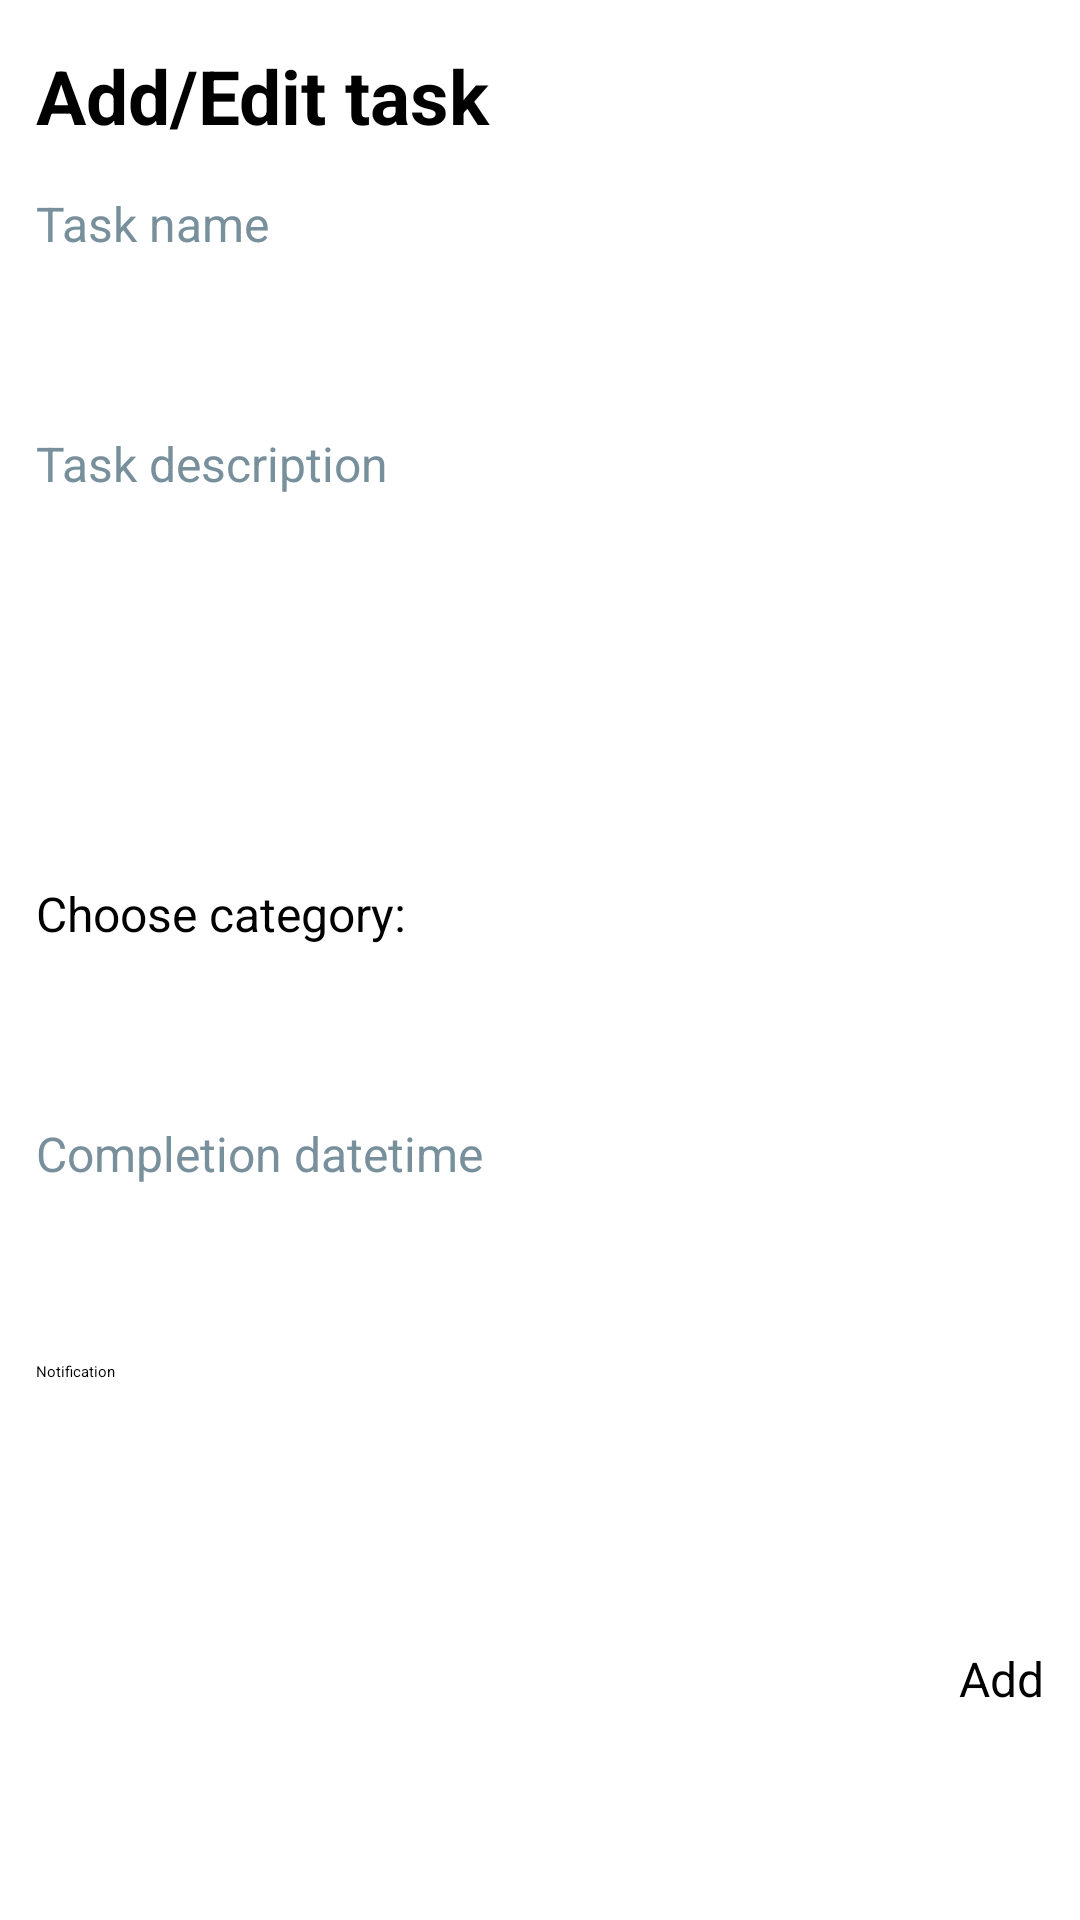

Reconstruct the res/layout file that produces this screen, plus the resources it refers to.
<!-- AndroidManifest.xml: application theme Theme.TODOList -->
<!-- res/layout/activity_add_edit_task.xml -->
<?xml version="1.0" encoding="utf-8"?>
<LinearLayout xmlns:android="http://schemas.android.com/apk/res/android"
    xmlns:tools="http://schemas.android.com/tools"
    android:id="@+id/main"
    android:layout_width="match_parent"
    android:layout_height="match_parent"
    android:fitsSystemWindows="true"
    android:orientation="vertical"
    tools:context=".activity.AddEditTaskActivity">

    <TextView
        android:id="@+id/text_add_edit_header"
        android:layout_width="match_parent"
        android:layout_height="wrap_content"
        android:paddingHorizontal="@dimen/main_layout_padding"
        android:paddingVertical="@dimen/header_padding"
        android:text="@string/add_edit_task_header"
        android:textSize="@dimen/header_font_size"
        android:textStyle="bold" />

    <ScrollView
        android:id="@+id/scroll_view"
        android:layout_width="match_parent"
        android:layout_height="wrap_content"
        tools:context=".activity.AddEditTaskActivity">

        <LinearLayout
            android:layout_width="match_parent"
            android:layout_height="wrap_content"
            android:orientation="vertical"
            android:paddingHorizontal="@dimen/main_layout_padding">

            <LinearLayout
                android:layout_width="match_parent"
                android:layout_height="80dp"
                android:orientation="horizontal">

                <EditText
                    android:id="@+id/text_task_title"
                    android:layout_width="match_parent"
                    android:layout_height="match_parent"
                    android:autofillHints=""
                    android:ems="10"
                    android:hint="@string/task_name_input_placeholder"
                    android:inputType="text"
                    android:textColorHint="@color/river_pirate_blue"
                    android:textSize="@dimen/standard_font_size" />
            </LinearLayout>

            <LinearLayout
                android:layout_width="match_parent"
                android:layout_height="150dp"
                android:orientation="horizontal">

                <EditText
                    android:id="@+id/text_task_description"
                    android:layout_width="match_parent"
                    android:layout_height="match_parent"
                    android:autofillHints=""
                    android:ems="10"
                    android:gravity="start|top"
                    android:hint="@string/description_input_placeholder"
                    android:inputType="textMultiLine"
                    android:textColorHint="@color/river_pirate_blue"
                    android:textSize="@dimen/standard_font_size" />
            </LinearLayout>

            <LinearLayout
                android:layout_width="match_parent"
                android:layout_height="80dp"
                android:orientation="horizontal">

                <TextView
                    android:id="@+id/text_category_spinner"
                    android:layout_width="wrap_content"
                    android:layout_height="wrap_content"
                    android:text="@string/choose_category_label"
                    android:textSize="@dimen/standard_font_size" />

                <Spinner
                    android:id="@+id/spinner_category"
                    android:layout_width="wrap_content"
                    android:layout_height="match_parent"
                    android:paddingHorizontal="@dimen/spinner_item_padding"
                    tools:listitem="@layout/spinner_item" />

            </LinearLayout>

            <LinearLayout
                android:layout_width="match_parent"
                android:layout_height="80dp"
                android:orientation="horizontal">

                <EditText
                    android:id="@+id/text_completion_date"
                    android:layout_width="match_parent"
                    android:layout_height="match_parent"
                    android:autofillHints=""
                    android:ems="10"
                    android:hint="@string/datetime_input_placeholder"
                    android:inputType="datetime"
                    android:textColorHint="@color/river_pirate_blue"
                    android:textSize="@dimen/standard_font_size"
                    android:focusable="false"
                    android:focusableInTouchMode="false" />

            </LinearLayout>

            <LinearLayout
                android:layout_width="match_parent"
                android:layout_height="80dp"
                android:orientation="horizontal">

                <CheckBox
                    android:id="@+id/checkbox_notification"
                    android:layout_width="match_parent"
                    android:layout_height="match_parent"
                    android:text="@string/checkbox_notification_label" />
            </LinearLayout>

            <LinearLayout
                android:layout_width="match_parent"
                android:layout_height="match_parent"
                android:gravity="end"
                android:orientation="horizontal"
                android:paddingVertical="@dimen/form_element_v_padding">

                <Button
                    android:id="@+id/button"
                    android:layout_width="wrap_content"
                    android:layout_height="wrap_content"
                    android:backgroundTint="@color/green"
                    android:onClick="addButtonOnClick"
                    android:text="@string/button_add_text"
                    android:textSize="@dimen/standard_font_size" />
            </LinearLayout>

        </LinearLayout>
    </ScrollView>
</LinearLayout>
<!-- res/layout/spinner_item.xml (included above) -->
<?xml version="1.0" encoding="utf-8"?>
<TextView xmlns:android="http://schemas.android.com/apk/res/android"
    android:id="@android:id/text1"
    android:layout_width="match_parent"
    android:layout_height="wrap_content"
    android:textSize="@dimen/standard_font_size" />
<!-- resources referenced by this layout -->
<resources>
  <color name="green">#008631</color>
  <color name="river_pirate_blue">#78909C</color>
  <dimen name="form_element_v_padding">15dp</dimen>
  <dimen name="header_font_size">25sp</dimen>
  <dimen name="header_padding">15dp</dimen>
  <dimen name="main_layout_padding">12dp</dimen>
  <dimen name="spinner_item_padding">10dp</dimen>
  <dimen name="standard_font_size">16sp</dimen>
  <string name="add_edit_task_header">Add/Edit task</string>
  <string name="button_add_text">Add</string>
  <string name="checkbox_notification_label">Notification</string>
  <string name="choose_category_label">Choose category:</string>
  <string name="datetime_input_placeholder">Completion datetime</string>
  <string name="description_input_placeholder">Task description</string>
  <string name="task_name_input_placeholder">Task name</string>
</resources>
